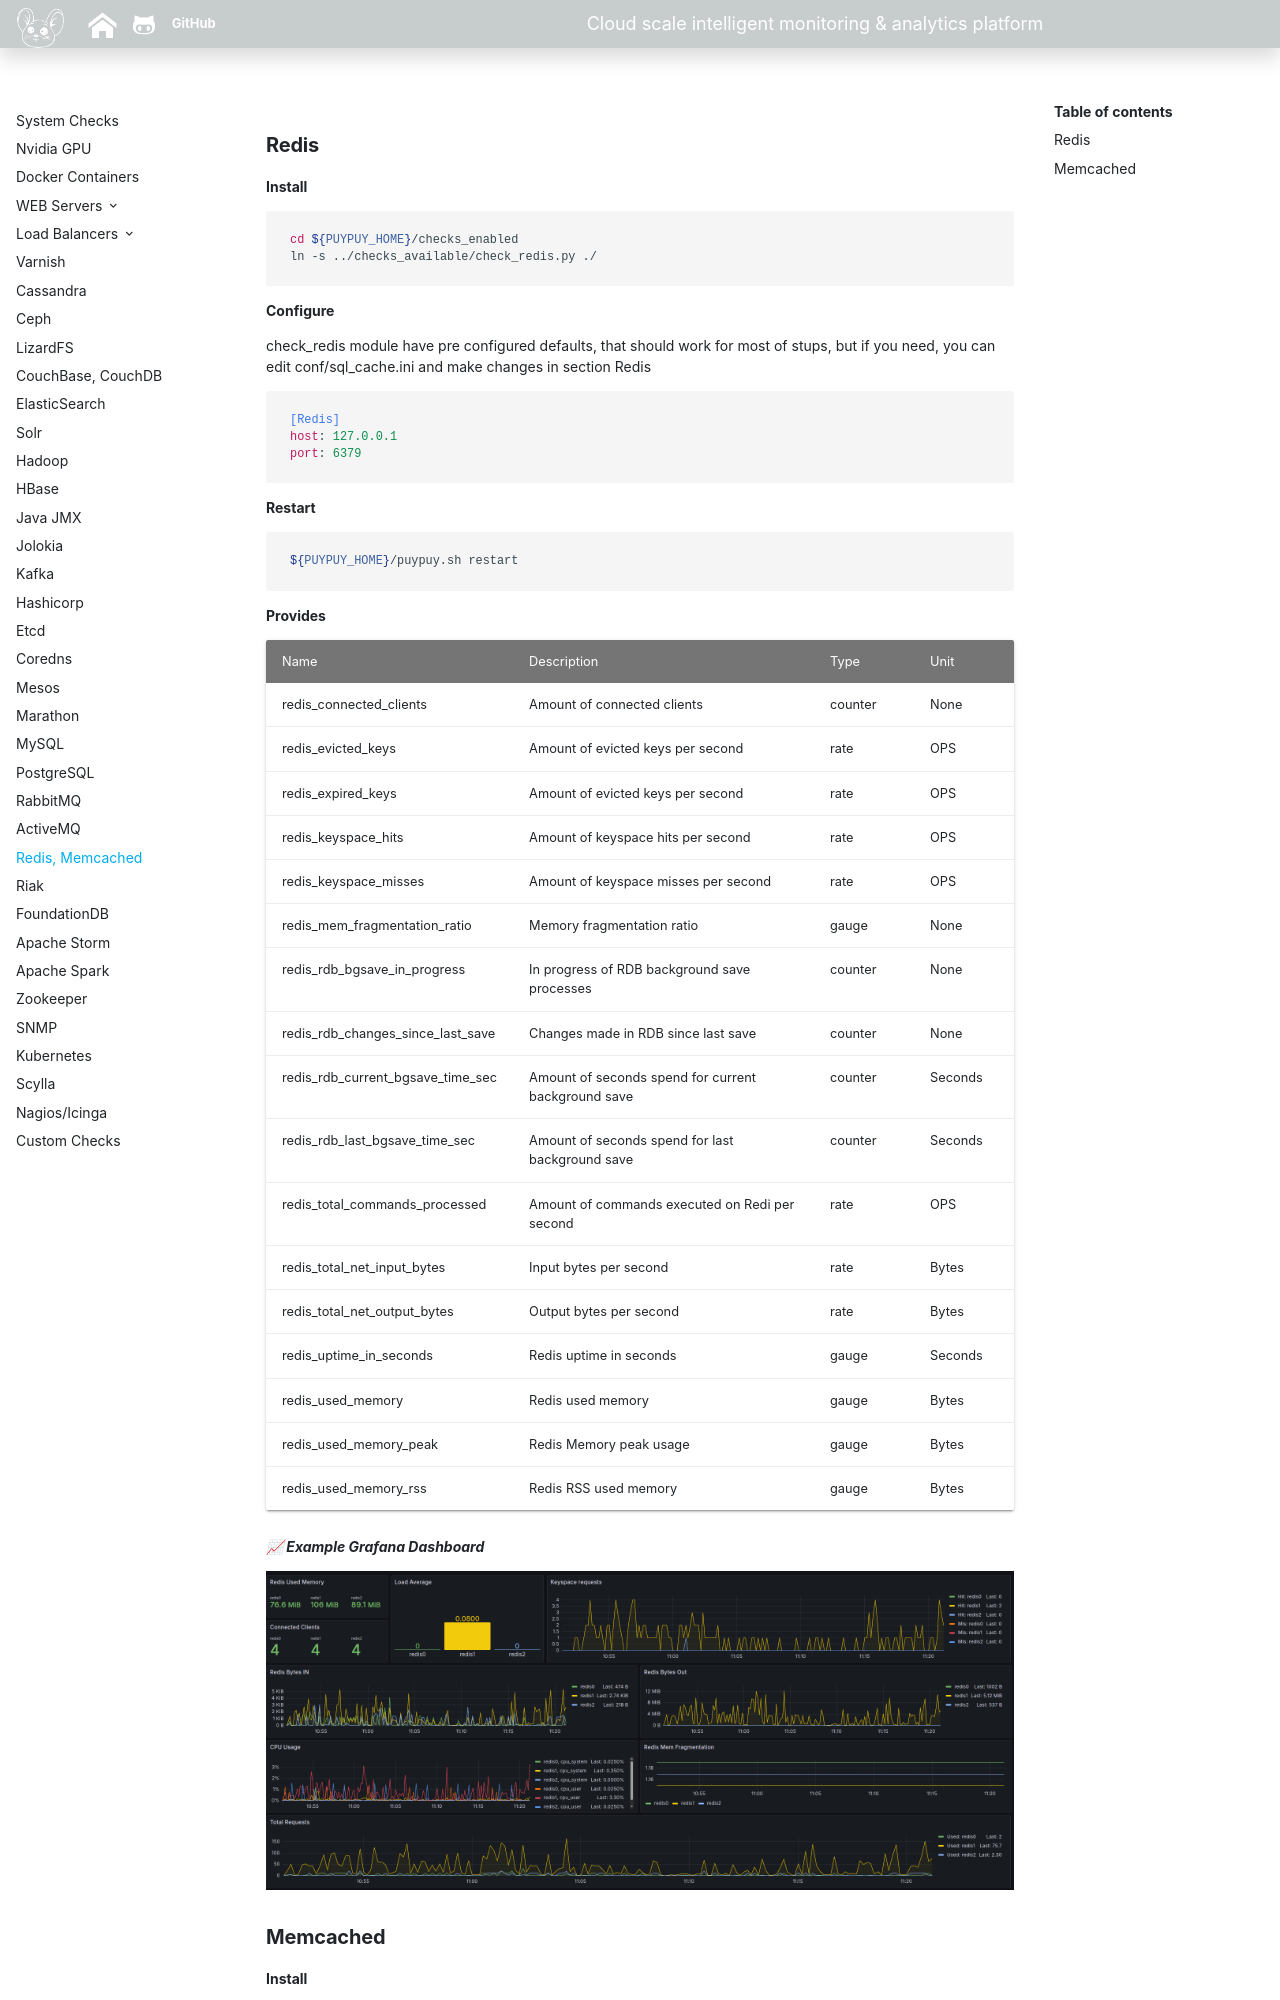

repository: sadoyan/puypuydocs · page: agent/rrs/index.html · generator: mkdocs

### **Redis**

**Install**

```bash
cd ${PUYPUY_HOME}/checks_enabled
ln -s ../checks_available/check_redis.py ./
```

**Configure**

check_redis module have pre configured defaults, that should work for most of stups, but if you need, you can edit conf/sql_cache.ini and make changes in section Redis

```ini
[Redis]
host: 127.0.0.1
port: 6379
```

**Restart**

```bash
${PUYPUY_HOME}/puypuy.sh restart
```

**Provides**

| Name  | Description | Type | Unit|
| ------------- | ------------- |------------- |------------- |
|redis_connected_clients|Amount of connected clients |counter|None|
|redis_evicted_keys|Amount of evicted keys per second|rate|OPS|
|redis_expired_keys|Amount of evicted keys per second|rate|OPS|
|redis_keyspace_hits|Amount of keyspace hits per second|rate|OPS|
|redis_keyspace_misses|Amount of keyspace misses per second|rate|OPS|
|redis_mem_fragmentation_ratio|Memory fragmentation ratio|gauge|None|
|redis_rdb_bgsave_in_progress|In progress of RDB  background save processes|counter|None|
|redis_rdb_changes_since_last_save|Changes made in RDB since last save |counter|None|
|redis_rdb_current_bgsave_time_sec|Amount of seconds spend for current background save|counter|Seconds|
|redis_rdb_last_bgsave_time_sec|Amount of seconds spend for last background save|counter|Seconds|
|redis_total_commands_processed|Amount of commands executed on Redi per second|rate|OPS|
|redis_total_net_input_bytes|Input bytes per second |rate|Bytes|
|redis_total_net_output_bytes|Output bytes per second |rate|Bytes|
|redis_uptime_in_seconds|Redis uptime in seconds |gauge|Seconds|
|redis_used_memory|Redis used memory |gauge|Bytes|
|redis_used_memory_peak|Redis Memory peak usage |gauge|Bytes|
|redis_used_memory_rss|Redis RSS used memory |gauge|Bytes|

***📈 Example Grafana Dashboard***

![Grafana](../images/redis-example.png)
